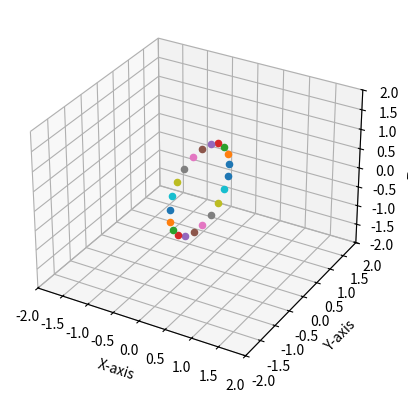

The matplotlib source for this figure:
import numpy as np
import matplotlib.pyplot as plt
from mpl_toolkits.mplot3d import Axes3D

def rotX(v_in, theta):
    M = np.array([  [   1,  0,              0               ], 
                    [   0,  np.cos(theta),  -np.sin(theta)  ],
                    [   0,  np.sin(theta),  np.cos(theta)   ]])
    return(M@v_in)

def rotY(v_in, theta):
    M = np.array([  [   np.cos(theta),  0,  np.sin(theta)   ], 
                    [   0,              1,  0               ],
                    [   -np.sin(theta), 0,  np.cos(theta)   ]])
    return(M@v_in)

def rotZ(v_in, theta):
    M = np.array([  [   np.cos(theta),  -np.sin(theta), 0   ], 
                    [   np.sin(theta),  np.cos(theta),  0   ],
                    [   0,              0,              1   ]])
    return(M@v_in)

def ROT(v, ax, theta):
    k=ax/np.linalg.norm(ax)
    # print(f"np.cos(theta) = {np.cos(theta)}")
    # print(f"v= {v}")
    # print(f"np.multiply(np.cos(theta),v)= {np.multiply(np.cos(theta),v)}")
    v_rot=np.multiply(np.cos(theta),v)+np.multiply(np.cross(k,v),np.sin(theta))+np.multiply(np.multiply(k,np.dot(k,v)),(1-np.cos(theta)))
    return v_rot

v=[0,1,0]
print(np.linalg.norm(v))

print(rotX(v,1))
print(rotY(v,1))
print(rotZ(v,1))

print(rotX(np.array([0,1,0]),np.pi/2))
print(rotY(np.array([0,0,1]),np.pi/2))
print(rotZ(np.array([1,0,0]),np.pi/2))

print(ROT(v,np.array([0,0,1]),1))



# # Create a figure and a 3D axis
fig = plt.figure()
ax = fig.add_subplot(111, projection='3d')


# Set labels for the axes
ax.set_xlabel('X-axis')
ax.set_ylabel('Y-axis')
ax.set_zlabel('Z-axis')

axis=np.array([1,0,0])
for th in np.arange(0,2*np.pi,0.3):
    w=ROT(v,axis,th)
    ax.scatter(w[0], w[1], w[2])

    ax.set_xlim(-2, 2)  # Set limits for the x-axis
    ax.set_ylim(-2, 2)  # Set limits for the y-axis
    ax.set_zlim(-2, 2)  # Set limits for the z-axis



plt.show()